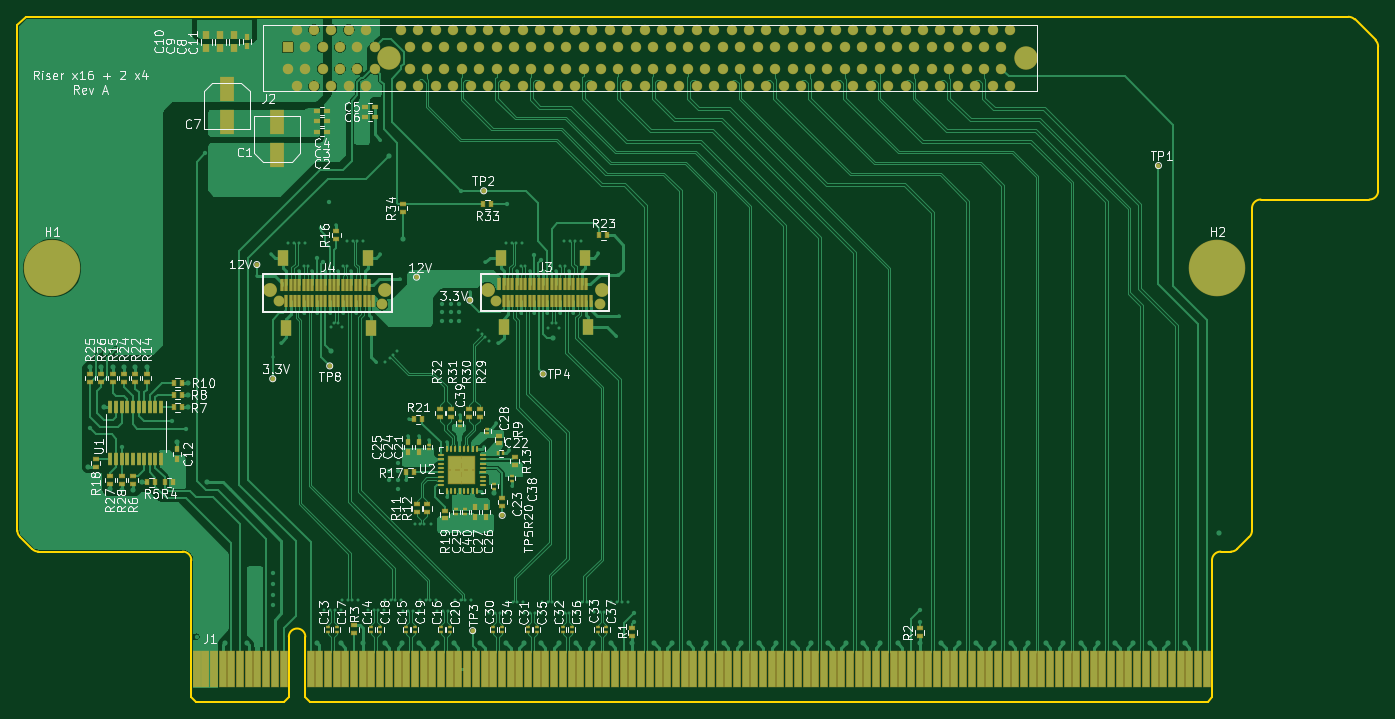
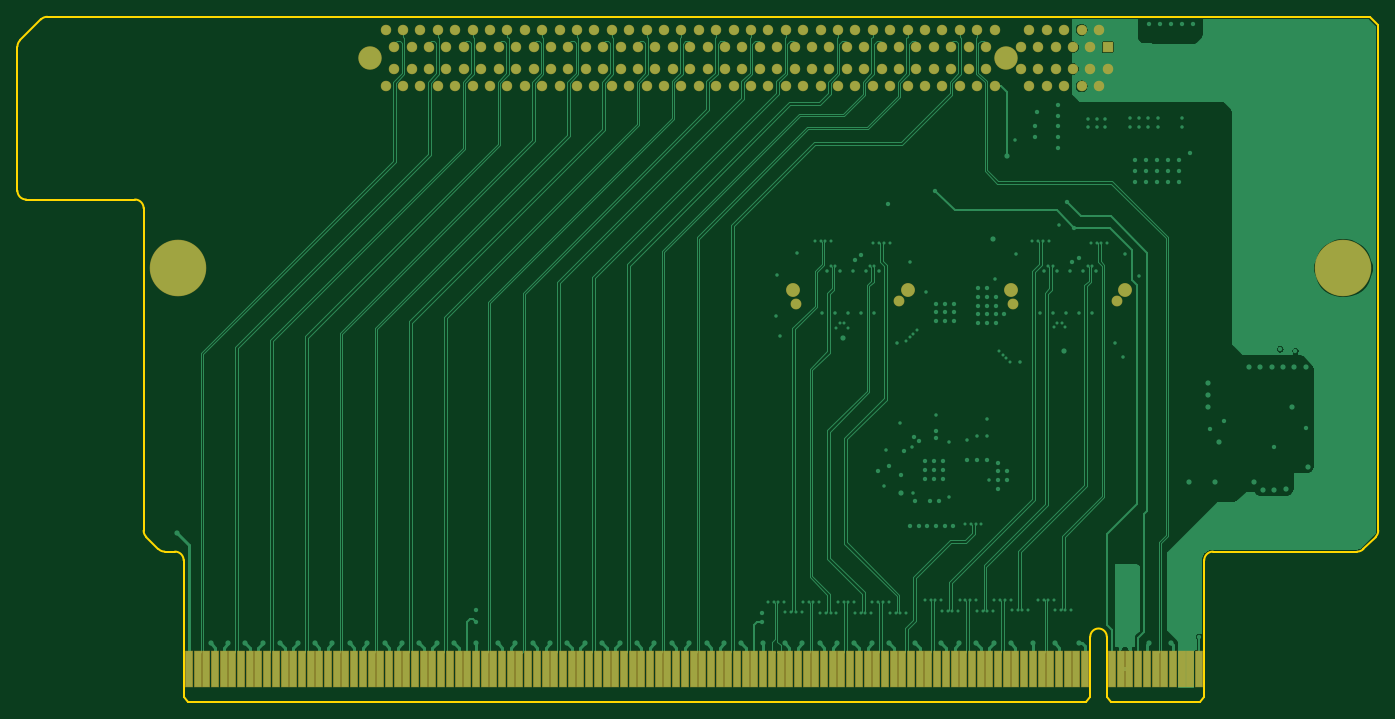
Circuit board: 13 layer files. Board 156.4 x 78.7 mm.
- bottom_copper: Riser Leopard 2OU PCIe x16 2xOculink-B_Cu.gbr (91076 bytes)
- bottom_mask: Riser Leopard 2OU PCIe x16 2xOculink-B_Mask.gbr (8339 bytes)
- paste: Riser Leopard 2OU PCIe x16 2xOculink-B_Paste.gbr (3468 bytes)
- bottom_silk: Riser Leopard 2OU PCIe x16 2xOculink-B_SilkS.gbr (507 bytes)
- outline: Riser Leopard 2OU PCIe x16 2xOculink-Edge_Cuts.gbr (2640 bytes)
- top_copper: Riser Leopard 2OU PCIe x16 2xOculink-F_Cu.gbr (177151 bytes)
- top_mask: Riser Leopard 2OU PCIe x16 2xOculink-F_Mask.gbr (18174 bytes)
- paste: Riser Leopard 2OU PCIe x16 2xOculink-F_Paste.gbr (12858 bytes)
- top_silk: Riser Leopard 2OU PCIe x16 2xOculink-F_SilkS.gbr (93876 bytes)
- inner_copper: Riser Leopard 2OU PCIe x16 2xOculink-In1_Cu.gbr (561086 bytes)
- inner_copper: Riser Leopard 2OU PCIe x16 2xOculink-In2_Cu.gbr (79342 bytes)
- inner_copper: Riser Leopard 2OU PCIe x16 2xOculink-In3_Cu.gbr (71605 bytes)
- inner_copper: Riser Leopard 2OU PCIe x16 2xOculink-In4_Cu.gbr (561086 bytes)

=== bottom_copper: Riser Leopard 2OU PCIe x16 2xOculink-B_Cu.gbr (91076 bytes, source omitted) ===
=== bottom_mask: Riser Leopard 2OU PCIe x16 2xOculink-B_Mask.gbr (8339 bytes, source omitted) ===
=== paste: Riser Leopard 2OU PCIe x16 2xOculink-B_Paste.gbr ===
%TF.GenerationSoftware,KiCad,Pcbnew,(5.1.5)-3*%
%TF.CreationDate,2022-01-08T01:18:32+01:00*%
%TF.ProjectId,Riser Leopard 2OU PCIe x16 2xOculink,52697365-7220-44c6-956f-706172642032,rev?*%
%TF.SameCoordinates,PX459e440PY54cbc38*%
%TF.FileFunction,Paste,Bot*%
%TF.FilePolarity,Positive*%
%FSLAX46Y46*%
G04 Gerber Fmt 4.6, Leading zero omitted, Abs format (unit mm)*
G04 Created by KiCad (PCBNEW (5.1.5)-3) date 2022-01-08 01:18:32*
%MOMM*%
%LPD*%
G04 APERTURE LIST*
%ADD10R,0.800000X4.200000*%
G04 APERTURE END LIST*
D10*
%TO.C,J1*%
X29700000Y-46085000D03*
X16600000Y-46085000D03*
X17600000Y-46085000D03*
X18600000Y-46085000D03*
X19600000Y-46085000D03*
X20600000Y-46085000D03*
X21600000Y-46085000D03*
X22600000Y-46085000D03*
X23600000Y-46085000D03*
X24600000Y-46085000D03*
X25600000Y-46085000D03*
X26600000Y-46085000D03*
X30700000Y-46085000D03*
X31700000Y-46085000D03*
X32700000Y-46085000D03*
X33700000Y-46085000D03*
X34700000Y-46085000D03*
X35700000Y-46085000D03*
X36700000Y-46085000D03*
X37700000Y-46085000D03*
X38700000Y-46085000D03*
X39700000Y-46085000D03*
X40700000Y-46085000D03*
X41700000Y-46085000D03*
X42700000Y-46085000D03*
X43700000Y-46085000D03*
X44700000Y-46085000D03*
X45700000Y-46085000D03*
X46700000Y-46085000D03*
X47700000Y-46085000D03*
X48700000Y-46085000D03*
X49700000Y-46085000D03*
X50700000Y-46085000D03*
X51700000Y-46085000D03*
X52700000Y-46085000D03*
X53700000Y-46085000D03*
X54700000Y-46085000D03*
X55700000Y-46085000D03*
X56700000Y-46085000D03*
X57700000Y-46085000D03*
X58700000Y-46085000D03*
X59700000Y-46085000D03*
X60700000Y-46085000D03*
X61700000Y-46085000D03*
X62700000Y-46085000D03*
X63700000Y-46085000D03*
X64700000Y-46085000D03*
X65700000Y-46085000D03*
X66700000Y-46085000D03*
X67700000Y-46085000D03*
X68700000Y-46085000D03*
X69700000Y-46085000D03*
X70700000Y-46085000D03*
X71700000Y-46085000D03*
X72700000Y-46085000D03*
X73700000Y-46085000D03*
X74700000Y-46085000D03*
X75700000Y-46085000D03*
X76700000Y-46085000D03*
X77700000Y-46085000D03*
X78700000Y-46085000D03*
X79700000Y-46085000D03*
X80700000Y-46085000D03*
X81700000Y-46085000D03*
X82700000Y-46085000D03*
X83700000Y-46085000D03*
X84700000Y-46085000D03*
X85700000Y-46085000D03*
X86700000Y-46085000D03*
X87700000Y-46085000D03*
X88700000Y-46085000D03*
X89700000Y-46085000D03*
X90700000Y-46085000D03*
X91700000Y-46085000D03*
X92700000Y-46085000D03*
X93700000Y-46085000D03*
X94700000Y-46085000D03*
X95700000Y-46085000D03*
X96700000Y-46085000D03*
X97700000Y-46085000D03*
X98700000Y-46085000D03*
X99700000Y-46085000D03*
X100700000Y-46085000D03*
X101700000Y-46085000D03*
X102700000Y-46085000D03*
X103700000Y-46085000D03*
X104700000Y-46085000D03*
X105700000Y-46085000D03*
X106700000Y-46085000D03*
X107700000Y-46085000D03*
X108700000Y-46085000D03*
X109700000Y-46085000D03*
X110700000Y-46085000D03*
X111700000Y-46085000D03*
X112700000Y-46085000D03*
X113700000Y-46085000D03*
X114700000Y-46085000D03*
X115700000Y-46085000D03*
X116700000Y-46085000D03*
X117700000Y-46085000D03*
X118700000Y-46085000D03*
X119700000Y-46085000D03*
X120700000Y-46085000D03*
X121700000Y-46085000D03*
X122700000Y-46085000D03*
X123700000Y-46085000D03*
X124700000Y-46085000D03*
X125700000Y-46085000D03*
X126700000Y-46085000D03*
X127700000Y-46085000D03*
X128700000Y-46085000D03*
X129700000Y-46085000D03*
X130700000Y-46085000D03*
X131700000Y-46085000D03*
X132700000Y-46085000D03*
%TD*%
M02*

=== bottom_silk: Riser Leopard 2OU PCIe x16 2xOculink-B_SilkS.gbr ===
%TF.GenerationSoftware,KiCad,Pcbnew,(5.1.5)-3*%
%TF.CreationDate,2022-01-08T01:18:32+01:00*%
%TF.ProjectId,Riser Leopard 2OU PCIe x16 2xOculink,52697365-7220-44c6-956f-706172642032,rev?*%
%TF.SameCoordinates,PX459e440PY54cbc38*%
%TF.FileFunction,Legend,Bot*%
%TF.FilePolarity,Positive*%
%FSLAX46Y46*%
G04 Gerber Fmt 4.6, Leading zero omitted, Abs format (unit mm)*
G04 Created by KiCad (PCBNEW (5.1.5)-3) date 2022-01-08 01:18:32*
%MOMM*%
%LPD*%
G04 APERTURE LIST*
G04 APERTURE END LIST*
M02*

=== outline: Riser Leopard 2OU PCIe x16 2xOculink-Edge_Cuts.gbr ===
%TF.GenerationSoftware,KiCad,Pcbnew,(5.1.5)-3*%
%TF.CreationDate,2022-01-08T01:18:32+01:00*%
%TF.ProjectId,Riser Leopard 2OU PCIe x16 2xOculink,52697365-7220-44c6-956f-706172642032,rev?*%
%TF.SameCoordinates,PX459e440PY54cbc38*%
%TF.FileFunction,Profile,NP*%
%FSLAX46Y46*%
G04 Gerber Fmt 4.6, Leading zero omitted, Abs format (unit mm)*
G04 Created by KiCad (PCBNEW (5.1.5)-3) date 2022-01-08 01:18:32*
%MOMM*%
%LPD*%
G04 APERTURE LIST*
%TA.AperFunction,Profile*%
%ADD10C,0.200000*%
%TD*%
G04 APERTURE END LIST*
D10*
X138900000Y7915000D02*
G75*
G03X137900000Y6915000I0J-1000000D01*
G01*
X16000000Y-33550000D02*
G75*
G03X15000000Y-32550000I-1000000J0D01*
G01*
X-4000000Y27915000D02*
X-3000000Y28915000D01*
X29100000Y-49290000D02*
X29100000Y-48490000D01*
X16000000Y-49290000D02*
X16000000Y-48490000D01*
X26700000Y-49790000D02*
X16500000Y-49790000D01*
X27200000Y-48490000D02*
X27200000Y-49290000D01*
X-3707107Y-30842893D02*
G75*
G02X-4000000Y-30135786I707107J707107D01*
G01*
X152400000Y25500787D02*
X152400000Y8915000D01*
X137607107Y-30842893D02*
X136192893Y-32257107D01*
X137900000Y6915000D02*
X137900000Y-30135786D01*
X149692893Y28622107D02*
X152107107Y26207893D01*
X-2292893Y-32257107D02*
X-3707107Y-30842893D01*
X132800000Y-49790000D02*
X29600000Y-49790000D01*
X133300000Y-49290000D02*
X132800000Y-49790000D01*
X16500000Y-49790000D02*
X16000000Y-49290000D01*
X135485786Y-32550000D02*
X134300000Y-32550000D01*
X133300000Y-48490000D02*
X133300000Y-49290000D01*
X-1585786Y-32550000D02*
G75*
G02X-2292893Y-32257107I-1J1000000D01*
G01*
X27200000Y-49290000D02*
X26700000Y-49790000D01*
X133300000Y-33550000D02*
G75*
G02X134300000Y-32550000I1000000J0D01*
G01*
X137900000Y-30135786D02*
G75*
G02X137607107Y-30842893I-1000000J0D01*
G01*
X136192893Y-32257107D02*
G75*
G02X135485786Y-32550000I-707107J707107D01*
G01*
X148985786Y28915000D02*
G75*
G02X149692893Y28622107I0J-1000000D01*
G01*
X29100000Y-48490000D02*
X29100000Y-42340000D01*
X152400000Y8915000D02*
G75*
G02X151400000Y7915000I-1000000J0D01*
G01*
X152107107Y26207894D02*
G75*
G02X152400000Y25500787I-707107J-707107D01*
G01*
X-3000000Y28915000D02*
X148985786Y28915000D01*
X27200000Y-42340000D02*
G75*
G02X29100000Y-42340000I950000J0D01*
G01*
X27200000Y-42340000D02*
X27200000Y-48490000D01*
X151400000Y7915000D02*
X138900000Y7915000D01*
X133300000Y-33550000D02*
X133300000Y-48490000D01*
X15000000Y-32550000D02*
X-1585000Y-32550000D01*
X29600000Y-49790000D02*
X29100000Y-49290000D01*
X-4000000Y-30135786D02*
X-4000000Y27915000D01*
X16000000Y-48490000D02*
X16000000Y-33550000D01*
M02*

=== top_copper: Riser Leopard 2OU PCIe x16 2xOculink-F_Cu.gbr (177151 bytes, source omitted) ===
=== top_mask: Riser Leopard 2OU PCIe x16 2xOculink-F_Mask.gbr (18174 bytes, source omitted) ===
=== paste: Riser Leopard 2OU PCIe x16 2xOculink-F_Paste.gbr (12858 bytes, source omitted) ===
=== top_silk: Riser Leopard 2OU PCIe x16 2xOculink-F_SilkS.gbr (93876 bytes, source omitted) ===
=== inner_copper: Riser Leopard 2OU PCIe x16 2xOculink-In1_Cu.gbr (561086 bytes, source omitted) ===
=== inner_copper: Riser Leopard 2OU PCIe x16 2xOculink-In2_Cu.gbr (79342 bytes, source omitted) ===
=== inner_copper: Riser Leopard 2OU PCIe x16 2xOculink-In3_Cu.gbr (71605 bytes, source omitted) ===
=== inner_copper: Riser Leopard 2OU PCIe x16 2xOculink-In4_Cu.gbr (561086 bytes, source omitted) ===
